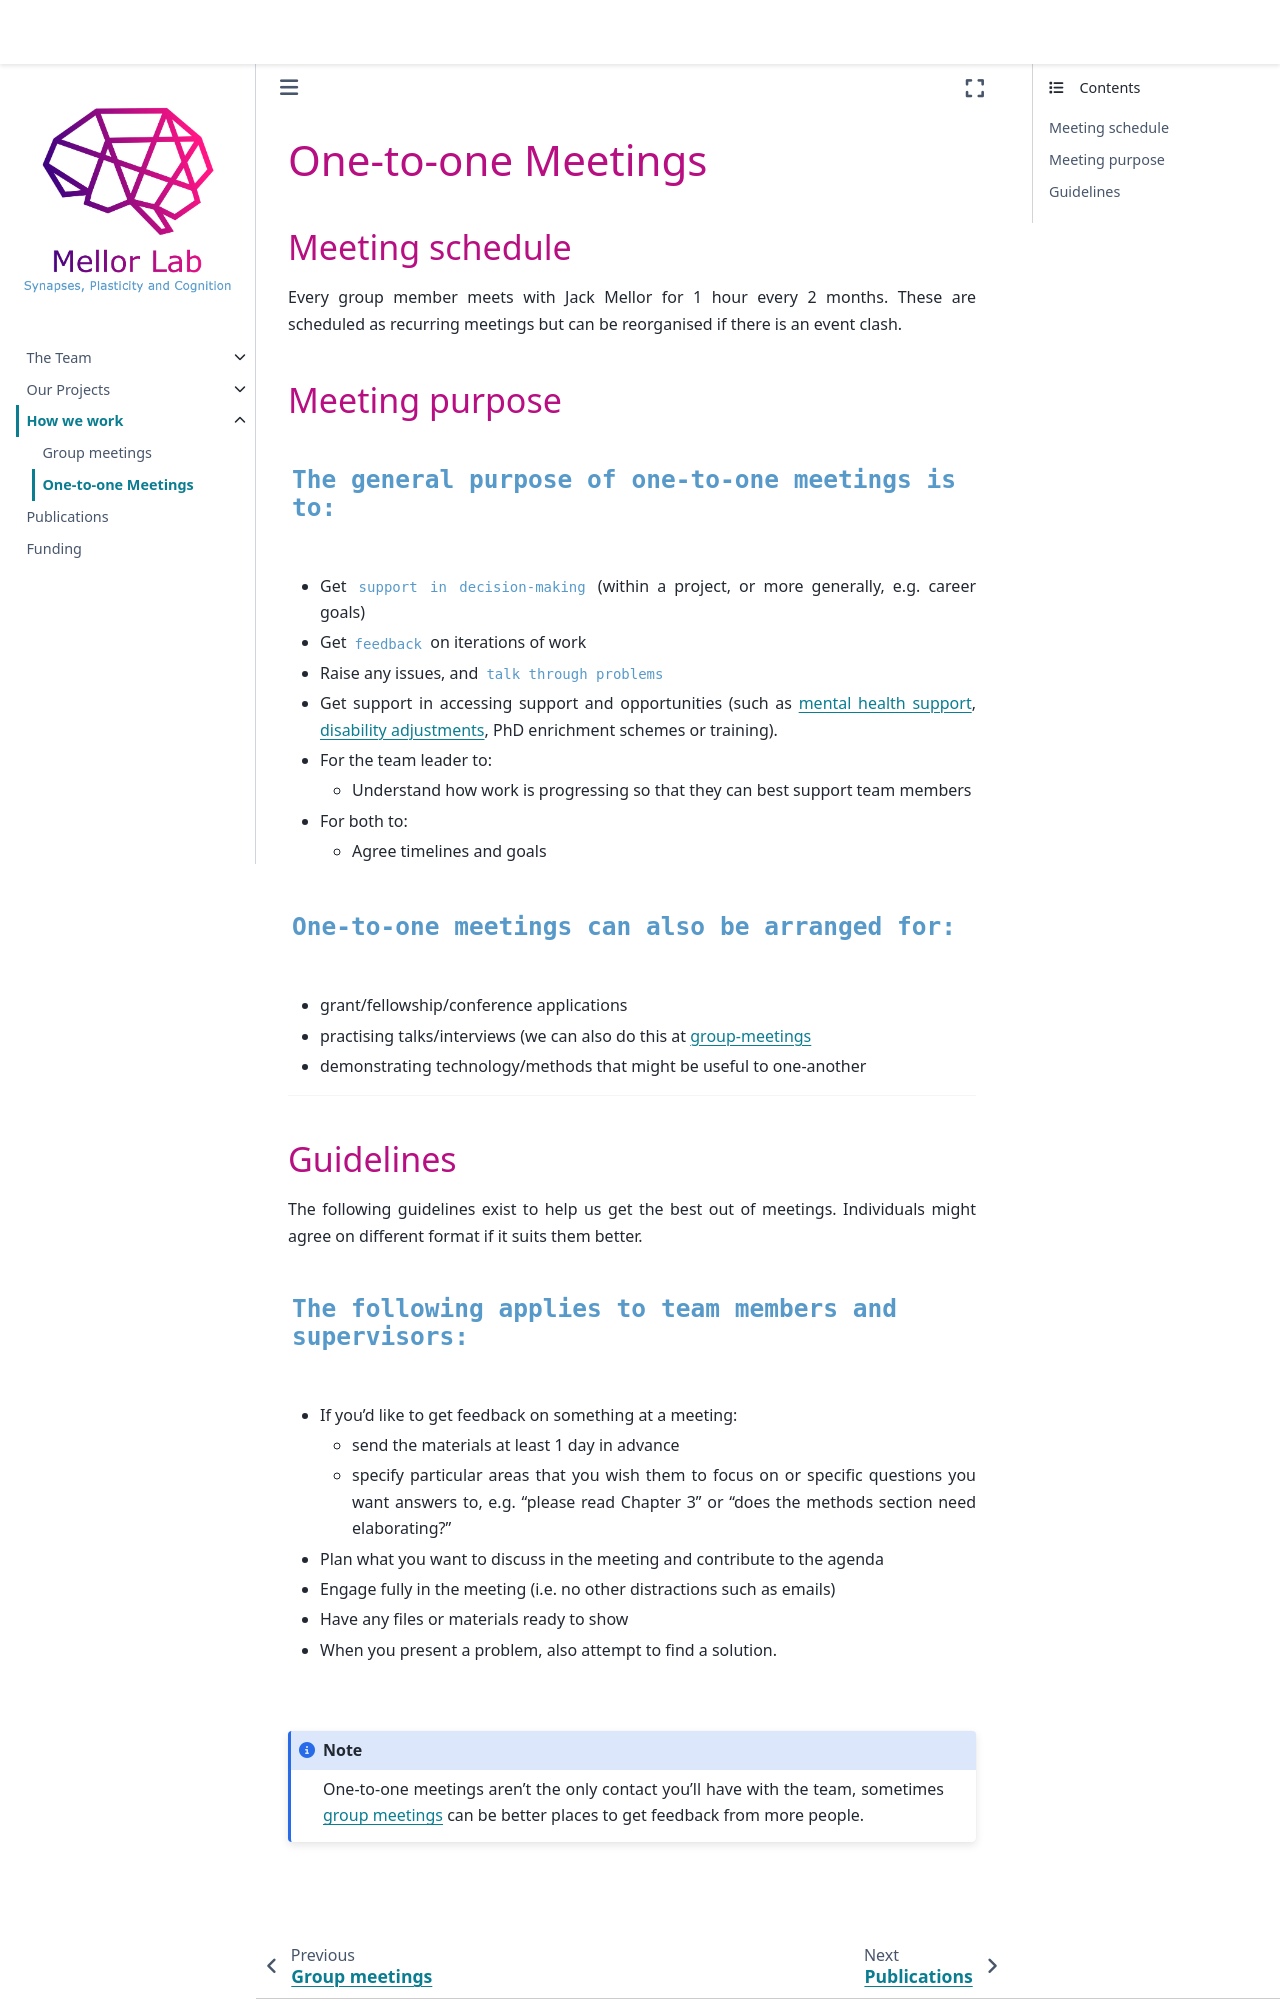

repository: mellor-lab/mellor-lab.github.io · page: contents/research-environment/one-to-ones.html · generator: jekyll


# One-to-one Meetings


## Meeting schedule


Every group member meets with Jack Mellor for 1 hour every 2 months.
These are scheduled as recurring meetings but can be reorganised if there is an event clash.


## Meeting purpose

#### `The general purpose of one-to-one meetings is to:`
  -  Get `support in decision-making` (within a project, or more generally, e.g. career goals)
  -  Get `feedback` on iterations of work
  -  Raise any issues, and `talk through problems`
  -  Get support in accessing support and opportunities (such as [mental health support](https://www.bristol.ac.uk/students/support/wellbeing/), [disability adjustments](http://www.bristol.ac.uk/disability-services/), PhD enrichment schemes or training).
- For the team leader to:
  - Understand how work is progressing so that they can best support team members
- For both to:
  - Agree timelines and goals

#### `One-to-one meetings can also be arranged for:` 
  - grant/fellowship/conference applications 
  - practising talks/interviews (we can also do this at [group-meetings](group-meetings)
  - demonstrating technology/methods that might be useful to one-another

---

## Guidelines
The following guidelines exist to help us get the best out of meetings.
Individuals might agree on different format if it suits them better.
